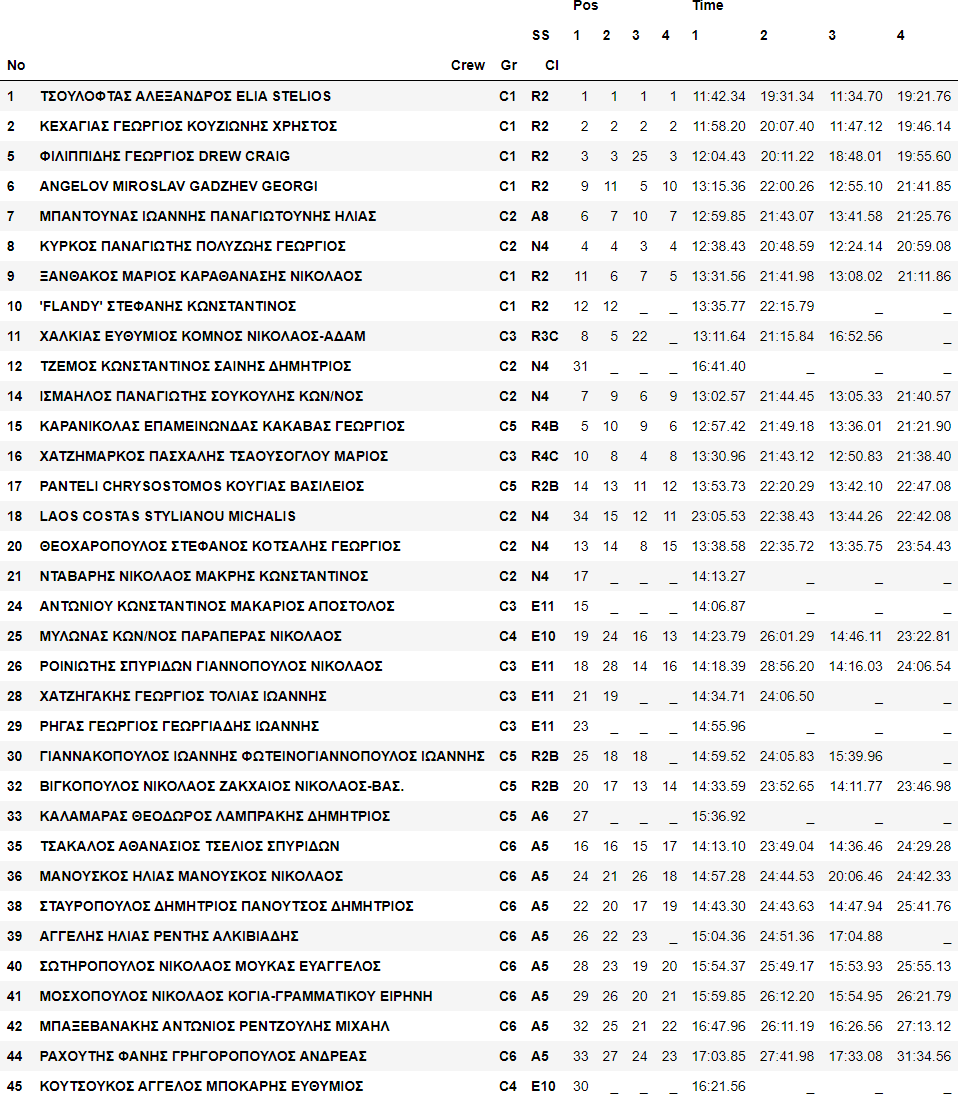

Data behind this chart, as committed beside it:
Pos, Pos, Pos, Pos, Time, Time, Time, Time
1, 2, 3, 4, 1, 2, 3, 4
1, 1, 1, 1, 11:42.34, 19:31.34, 11:34.70, 19:21.76
2, 2, 2, 2, 11:58.20, 20:07.40, 11:47.12, 19:46.14
3, 3, 25, 3, 12:04.43, 20:11.22, 18:48.01, 19:55.60
9, 11, 5, 10, 13:15.36, 22:00.26, 12:55.10, 21:41.85
6, 7, 10, 7, 12:59.85, 21:43.07, 13:41.58, 21:25.76
4, 4, 3, 4, 12:38.43, 20:48.59, 12:24.14, 20:59.08
11, 6, 7, 5, 13:31.56, 21:41.98, 13:08.02, 21:11.86
12, 12, _, _, 13:35.77, 22:15.79, _, _
8, 5, 22, _, 13:11.64, 21:15.84, 16:52.56, _
31, _, _, _, 16:41.40, _, _, _
7, 9, 6, 9, 13:02.57, 21:44.45, 13:05.33, 21:40.57
5, 10, 9, 6, 12:57.42, 21:49.18, 13:36.01, 21:21.90
10, 8, 4, 8, 13:30.96, 21:43.12, 12:50.83, 21:38.40
14, 13, 11, 12, 13:53.73, 22:20.29, 13:42.10, 22:47.08
34, 15, 12, 11, 23:05.53, 22:38.43, 13:44.26, 22:42.08
13, 14, 8, 15, 13:38.58, 22:35.72, 13:35.75, 23:54.43
17, _, _, _, 14:13.27, _, _, _
15, _, _, _, 14:06.87, _, _, _
19, 24, 16, 13, 14:23.79, 26:01.29, 14:46.11, 23:22.81
18, 28, 14, 16, 14:18.39, 28:56.20, 14:16.03, 24:06.54
21, 19, _, _, 14:34.71, 24:06.50, _, _
23, _, _, _, 14:55.96, _, _, _
25, 18, 18, _, 14:59.52, 24:05.83, 15:39.96, _
20, 17, 13, 14, 14:33.59, 23:52.65, 14:11.77, 23:46.98
27, _, _, _, 15:36.92, _, _, _
16, 16, 15, 17, 14:13.10, 23:49.04, 14:36.46, 24:29.28
24, 21, 26, 18, 14:57.28, 24:44.53, 20:06.46, 24:42.33
22, 20, 17, 19, 14:43.30, 24:43.63, 14:47.94, 25:41.76
26, 22, 23, _, 15:04.36, 24:51.36, 17:04.88, _
28, 23, 19, 20, 15:54.37, 25:49.17, 15:53.93, 25:55.13
29, 26, 20, 21, 15:59.85, 26:12.20, 15:54.95, 26:21.79
32, 25, 21, 22, 16:47.96, 26:11.19, 16:26.56, 27:13.12
33, 27, 24, 23, 17:03.85, 27:41.98, 17:33.08, 31:34.56
30, _, _, _, 16:21.56, _, _, _
